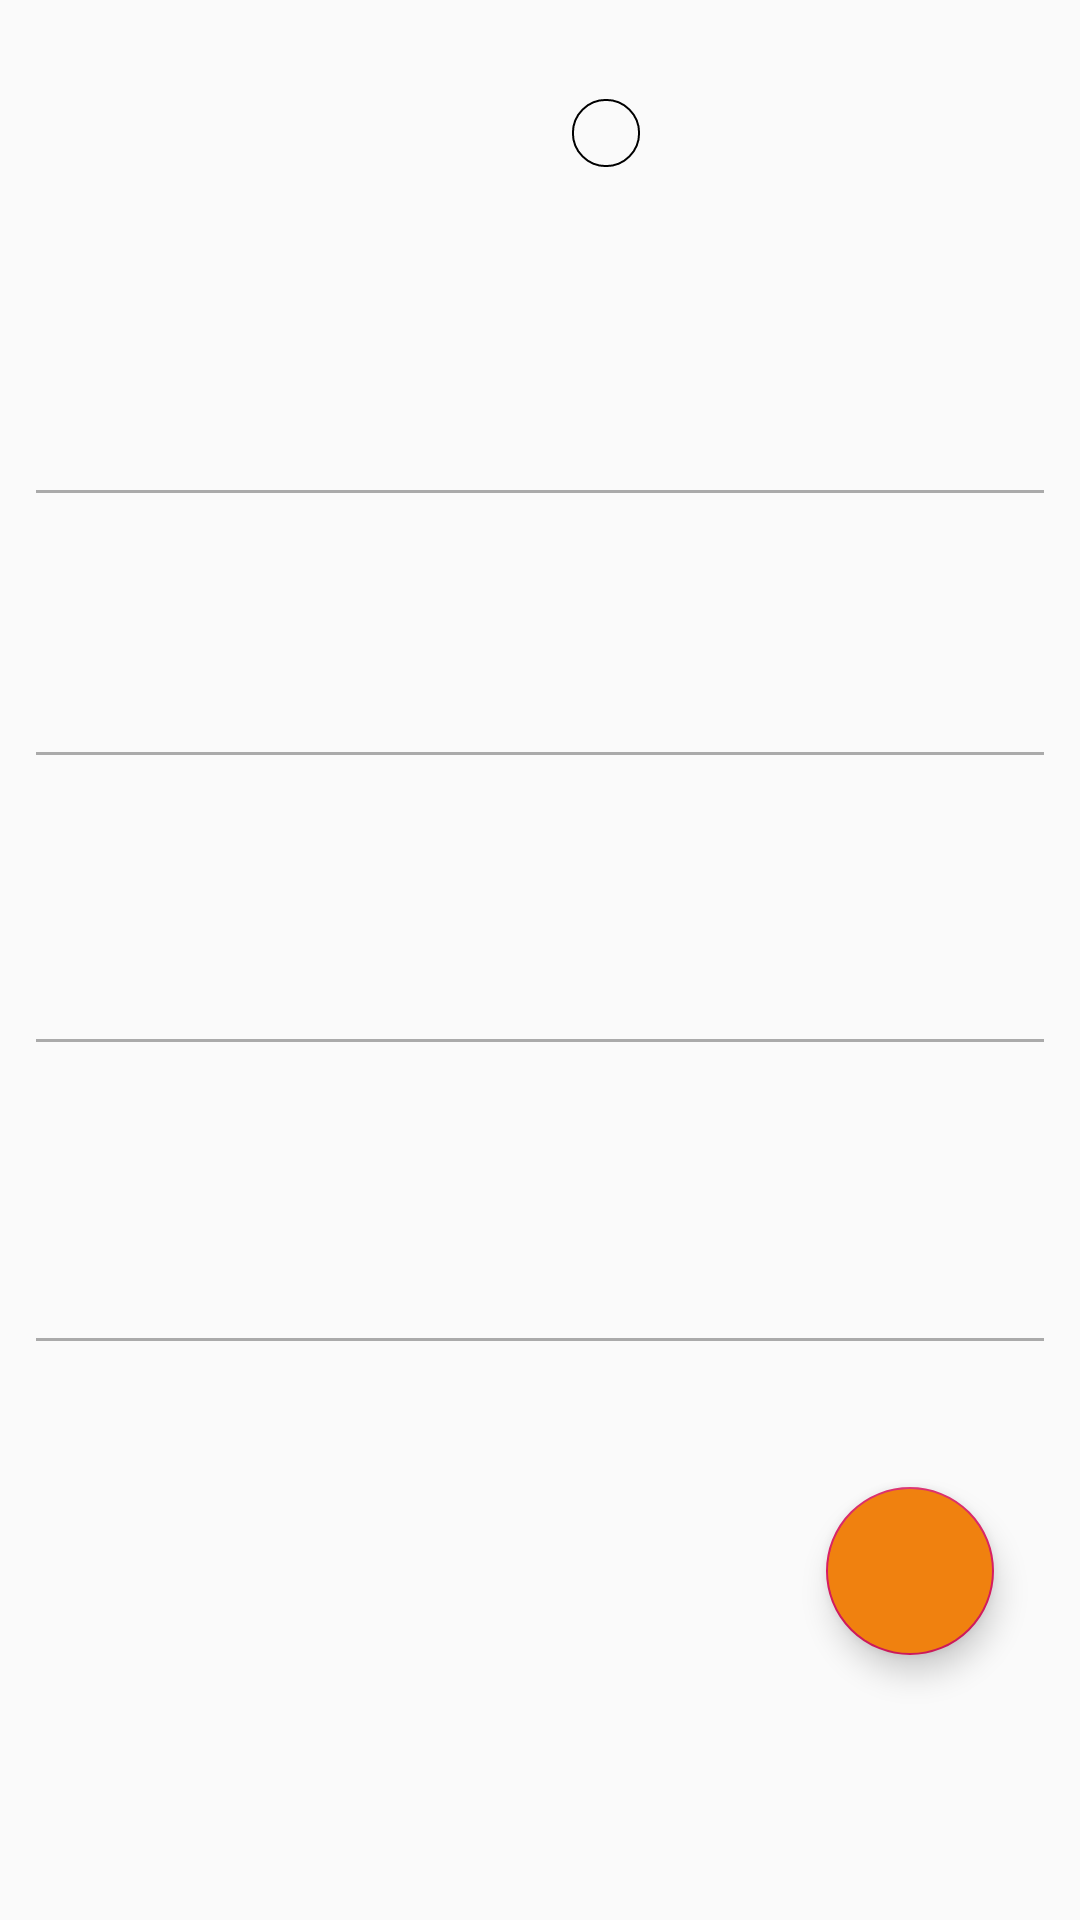

Write the Android layout XML for this screen, with the resource values it uses.
<!-- AndroidManifest.xml: application theme AppTheme -->
<!-- res/layout/tab_layout_user_profile_fragment.xml -->
<?xml version="1.0" encoding="utf-8"?>
<android.support.constraint.ConstraintLayout xmlns:android="http://schemas.android.com/apk/res/android"
    xmlns:app="http://schemas.android.com/apk/res-auto"
    xmlns:tools="http://schemas.android.com/tools"
    android:layout_width="match_parent"
    android:layout_height="match_parent">

    <ImageView
        android:id="@+id/user_profile_image"
        android:layout_width="100dp"
        android:layout_height="100dp"
        android:layout_marginStart="152dp"
        android:layout_marginBottom="8dp"
        android:background="@drawable/imageview_background"
        app:layout_constraintBottom_toTopOf="@id/user_profile_name"
        app:layout_constraintStart_toStartOf="parent" />

    <TextView
        android:id="@+id/user_profile_name"
        android:layout_width="403dp"
        android:layout_height="38dp"
        android:layout_marginBottom="500dp"
        android:gravity="start"
        android:textSize="20sp"
        android:paddingStart="12dp"
        app:layout_constraintBottom_toBottomOf="parent"
        app:layout_constraintLeft_toLeftOf="parent"
        app:layout_constraintRight_toRightOf="parent"
        app:layout_constraintTop_toTopOf="parent"
        app:layout_constraintVertical_bias="1.0"
        tools:android="user name" />

    <View
        android:layout_width="match_parent"
        android:layout_height="1dp"
        android:layout_marginStart="12dp"
        android:layout_marginEnd="12dp"
        android:background="@android:color/darker_gray"
        app:layout_constraintBottom_toTopOf="@id/user_profile_city"
        app:layout_constraintEnd_toEndOf="parent"
        app:layout_constraintHorizontal_bias="0.0"
        app:layout_constraintStart_toStartOf="parent"
        app:layout_constraintTop_toBottomOf="@id/user_profile_name"
        app:layout_constraintVertical_bias="0.477" />

    <TextView
        android:id="@+id/user_profile_city"
        android:layout_width="403dp"
        android:layout_height="38dp"
        android:layout_marginBottom="400dp"
        android:gravity="start"
        android:textSize="20sp"
        android:paddingStart="12dp"
        app:layout_constraintBottom_toBottomOf="parent"
        app:layout_constraintLeft_toLeftOf="parent"
        app:layout_constraintRight_toRightOf="parent"
        app:layout_constraintTop_toTopOf="parent"
        app:layout_constraintVertical_bias="0.941"
        tools:android="user city" />

    <View
        android:layout_width="match_parent"
        android:layout_height="1dp"
        android:layout_marginStart="12dp"
        android:layout_marginEnd="12dp"
        android:background="@android:color/darker_gray"
        app:layout_constraintBottom_toTopOf="@id/user_profile_state"
        app:layout_constraintHorizontal_bias="1.0"
        app:layout_constraintLeft_toLeftOf="parent"
        app:layout_constraintRight_toRightOf="parent"
        app:layout_constraintTop_toBottomOf="@id/user_profile_city"
        app:layout_constraintVertical_bias="0.46" />

    <TextView
        android:id="@+id/user_profile_state"
        android:layout_width="403dp"
        android:layout_height="38dp"
        android:layout_marginBottom="300dp"
        android:gravity="start"
        android:textSize="20sp"
        android:paddingStart="12dp"
        app:layout_constraintBottom_toBottomOf="parent"
        app:layout_constraintHorizontal_bias="0.0"
        app:layout_constraintLeft_toLeftOf="parent"
        app:layout_constraintRight_toRightOf="parent"
        app:layout_constraintTop_toTopOf="parent"
        app:layout_constraintVertical_bias="0.922"
        tools:android="user state" />

    <View
        android:layout_width="match_parent"
        android:layout_height="1dp"
        android:layout_marginStart="12dp"
        android:layout_marginEnd="12dp"
        android:background="@android:color/darker_gray"
        app:layout_constraintBottom_toTopOf="@id/user_profile_email"
        app:layout_constraintLeft_toLeftOf="parent"
        app:layout_constraintRight_toRightOf="parent"
        app:layout_constraintTop_toBottomOf="@id/user_profile_state"
        app:layout_constraintVertical_bias="0.576" />


    <TextView
        android:id="@+id/user_profile_email"
        android:layout_width="403dp"
        android:layout_height="38dp"
        android:layout_marginBottom="200dp"
        android:gravity="start"
        android:textSize="20sp"
        android:paddingStart="12dp"
        app:layout_constraintBottom_toBottomOf="parent"
        app:layout_constraintHorizontal_bias="0.0"
        app:layout_constraintLeft_toLeftOf="parent"
        app:layout_constraintRight_toRightOf="parent"
        app:layout_constraintTop_toTopOf="parent"
        app:layout_constraintVertical_bias="0.919"
        tools:android="user email" />

    <View
        android:layout_width="match_parent"
        android:layout_height="1dp"
        android:layout_marginStart="12dp"
        android:layout_marginEnd="12dp"
        android:layout_marginBottom="32dp"
        android:background="@android:color/darker_gray"
        app:layout_constraintBottom_toTopOf="@id/edit_profile_fab"
        app:layout_constraintLeft_toLeftOf="parent"
        app:layout_constraintRight_toRightOf="parent"
        app:layout_constraintTop_toBottomOf="@id/user_profile_email"
        app:layout_constraintVertical_bias="0.697" />

    <android.support.design.widget.FloatingActionButton
        android:id="@+id/edit_profile_fab"
        android:layout_width="wrap_content"
        android:layout_height="wrap_content"
        android:layout_gravity="end|bottom"
        android:layout_margin="16dp"
        android:backgroundTint="#F0810F"
        android:src="@drawable/ic_action_name"
        app:layout_constraintBottom_toBottomOf="parent"
        app:layout_constraintEnd_toEndOf="parent"
        app:layout_constraintHorizontal_bias="0.954"
        app:layout_constraintStart_toStartOf="parent"
        app:layout_constraintTop_toTopOf="parent"
        app:layout_constraintVertical_bias="0.869" />

</android.support.constraint.ConstraintLayout>
<!-- resources referenced by this layout -->
<resources>
  <!-- drawable imageview_background (drawable) -->
  <?xml version="1.0" encoding="utf-8"?>
  <shape xmlns:android="http://schemas.android.com/apk/res/android"
      android:innerRadius="0dp"
      android:shape="ring"
      android:useLevel="false">
      <solid android:color="@android:color/transparent" />
  
      <stroke
          android:width="0.5dp"
          android:color="@android:color/black" />
  </shape>
  <style name="AppTheme" parent="Theme.AppCompat.Light.NoActionBar">
          
          <item name="colorPrimary">@color/colorPrimary</item>
          <item name="android:textColor">#000000</item>
          <item name="colorPrimaryDark">@color/colorPrimaryDark</item>
          <item name="colorAccent">@color/colorAccent</item>
          <item name="searchViewStyle">@style/Widget.AppCompat.SearchView</item>
          <item name="windowActionModeOverlay">true</item>
      </style>
  <color name="colorPrimary">#ffffff</color>
  <color name="colorPrimaryDark">#00574B</color>
  <color name="colorAccent">#D81B60</color>
</resources>
